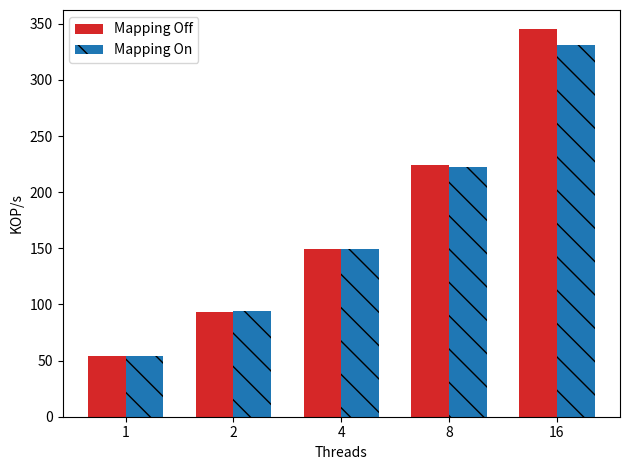

Write Python code to recreate this figure.

import matplotlib
import matplotlib.pyplot as plt
import numpy as np


#labels = ['1', '2', '4', '8', '16', '24','32']


labels =  ['1', '2', '4', '8', '16']

def div_thousand (list):
    return [val /1000.0 for val in list]


with_mapping = [54435,93777,149301,222314,330693]
without_mappings = [54290,93629,149023,224125,344979]




write_control_means=div_thousand(with_mapping)
default_means = div_thousand(without_mappings)


x = np.arange(len(labels))  # the label locations
width = 0.35  # the width of the bars

fig, ax = plt.subplots()
rects2 = ax.bar(x - width/2, default_means, width, label='Mapping Off',
        color='tab:red')
rects1 = ax.bar(x + width/2, write_control_means, width, label='Mapping On', color='tab:blue', hatch='\\')


# Add some text for labels, title and custom x-axis tick labels, etc.
ax.set_ylabel('KOP/s')
#ax.set_title('Clover YCSB-A (50% write)')
ax.set_xticks(x)
ax.set_xticklabels(labels)
ax.set_xlabel("Threads");
ax.legend()


def autolabel(rects):
    """Attach a text label above each bar in *rects*, displaying its height."""
    for rect in rects:
        height = rect.get_height()
        ax.annotate('{}'.format(height),
                    xy=(rect.get_x() + rect.get_width() / 2, height),
                    xytext=(0, 3),  # 3 points vertical offset
                    textcoords="offset points",
                    ha='center', va='bottom')

fig.tight_layout()
plt.savefig("zipf_mapping-w.pdf")
plt.savefig("zipf_mapping-w.png")
plt.show()